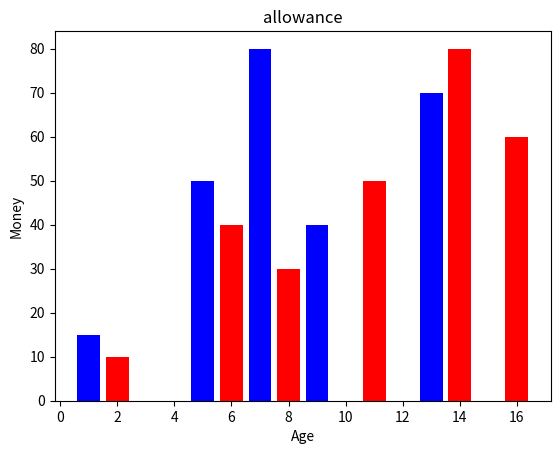

Generate this figure with matplotlib:
import matplotlib.pyplot as plt
import os

os.system("cls")

listx1 = [1, 5, 7, 9, 13, 16]
listy1 = [15, 50, 80, 40, 70, 50]
listx2 = [2, 6, 8, 11, 14, 16]
listy2 = [10, 40, 30, 50, 80, 60]

plt.bar(listx1, listy1, label="Male", color="blue")
plt.bar(listx2, listy2, label="女性", color="red")
plt.title("allowance")
plt.xlabel("Age")
plt.ylabel("Money")
plt.show()
